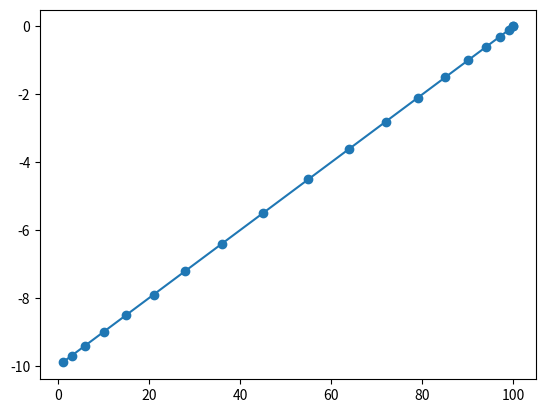

The script that saved this image:
# develop mapping of position that moves slowly at beginning and end

from math import sin, pi, sqrt
import matplotlib.pyplot as plt  
import numpy as np
import random

def opt(d, key, default):
    return d[key] if key in d else default

def next_point_straight(p, p0, p1, s, steps):
    return p0 + (p1 - p0) * s / steps

map = None
def make_map(width, height, obstacles):
    def weight(p, ob):
        x, y = p; xo, yo = ob
        dx, dy = x - xo, y - yo
        if abs(dx) + abs(dy) > 15:
            return 0
        else:
            d = sqrt(dx ** 2 + dy ** 2)
            w = 10 if d < 5 else 2 if d < 10 else 0
            return w
    def f(x,y):
        w = sum([weight((x, y), ob) for ob in obstacles])
        return w
    map = [[f(x, y) for x in range(width)] for y in range(height)]
    return map

def init_point_weighted(width, height, n_obsticles):
    global map
    def position(w, h):
        x0, y0 = w // 10, h // 10
        x1, y1 = w - x0, h - y0
        return random.randint(x0, x1), random.randint(y0, y1)
    obsticles = [position(width, height) for i in range(n_obsticles)]
    map = make_map(width, height, obsticles)

def plot_map():
    import matplotlib.cm as cm
    global map
    width, height = len(map), len(map[0])
    delta = 1
    x = np.arange(0, width)
    y = np.arange(0, height)
    X, Y = np.meshgrid(x, y)
    #Z = np.asarray([[abs(j-width//2) + abs(i-height//2) for j in range(height)] for i in range(width)])
    Z = np.asarray([[map[j][i] for j in range(height)] for i in range(width)])
    fig, ax = plt.subplots()
    im = ax.imshow(Z, interpolation='bilinear', cmap=cm.RdYlGn,
                   origin='upper', extent=[0, width, 0, height],
                   vmax=abs(Z).max(), vmin=0)
    plt.show()
    
def next_point_weighted(p, p0, p1, s, steps):
    pass

def test_map():
    width, height = 100, 100
    n_obsticles = 5
    init_point_weighted(width, height, n_obsticles)
    plot_map()
    
class Fly:
    def __init__(self, *p, **options):
        # expect a, steps, starting point p0, and ending point p1
        self.accel = opt(options, 'accel', 1)
        self.steps = opt(options, 'steps', 100)
        self.next_point = opt(options, 'next_point', None)
        self.p0, self.p1 = np.asarray(p)

    def __iter__(self):
        self.p = self.p0.copy()
        self.lastp = self.p.copy()
        self.s = 0
        self.v = 0
        self.is_done = False
        return self

    def __next__(self):
        if self.is_done:
            raise StopIteration
        remainder = sqrt(sum((self.p1 - self.p)**2))
        while all(self.p == self.lastp) and any(self.p != self.p1) and remainder > 1:
            if self.accel > 0 and np.sum((self.p - self.p0)**2) > np.sum(((self.p1 - self.p0) / 2)**2):
                self.accel = -self.accel
            self.v = max(self.v + self.accel, 1)
            self.s += self.v            
            if self.next_point:
                self.p = self.next_point(self.p, self.p0, self.p1, self.s, self.steps)
            else:
                self.p = self.p0 + (self.p1 - self.p0) * self.s / self.steps
            remainder = sqrt(sum((self.p1 - self.p)**2))            
        if all(self.p == self.p1) or remainder <= 1:
            self.p = self.p1
            self.is_done = True
        self.lastp = self.p.copy()
        return tuple(self.p)
   
def test_fly_numpy():  
    x0, y0, x1, y1 = 0, -10, 100, 0
    fly = Fly((x0, y0), (x1, y1), next_point = next_point_straight)
    xx, yy = [], []
    for x, y in fly:
        print(f'{x:.2f}\t{y:.2f}')
        xx.append(x)
        yy.append(y)
    print(f'{x1:.2f}\t{y1:.2f}')
    xx.append(x1)
    yy.append(y1)
    plt.plot(xx, yy, 'o-')
    plt.show()

if __name__ == "__main__":
    #test_fly()
    test_fly_numpy()
    #test_map()
